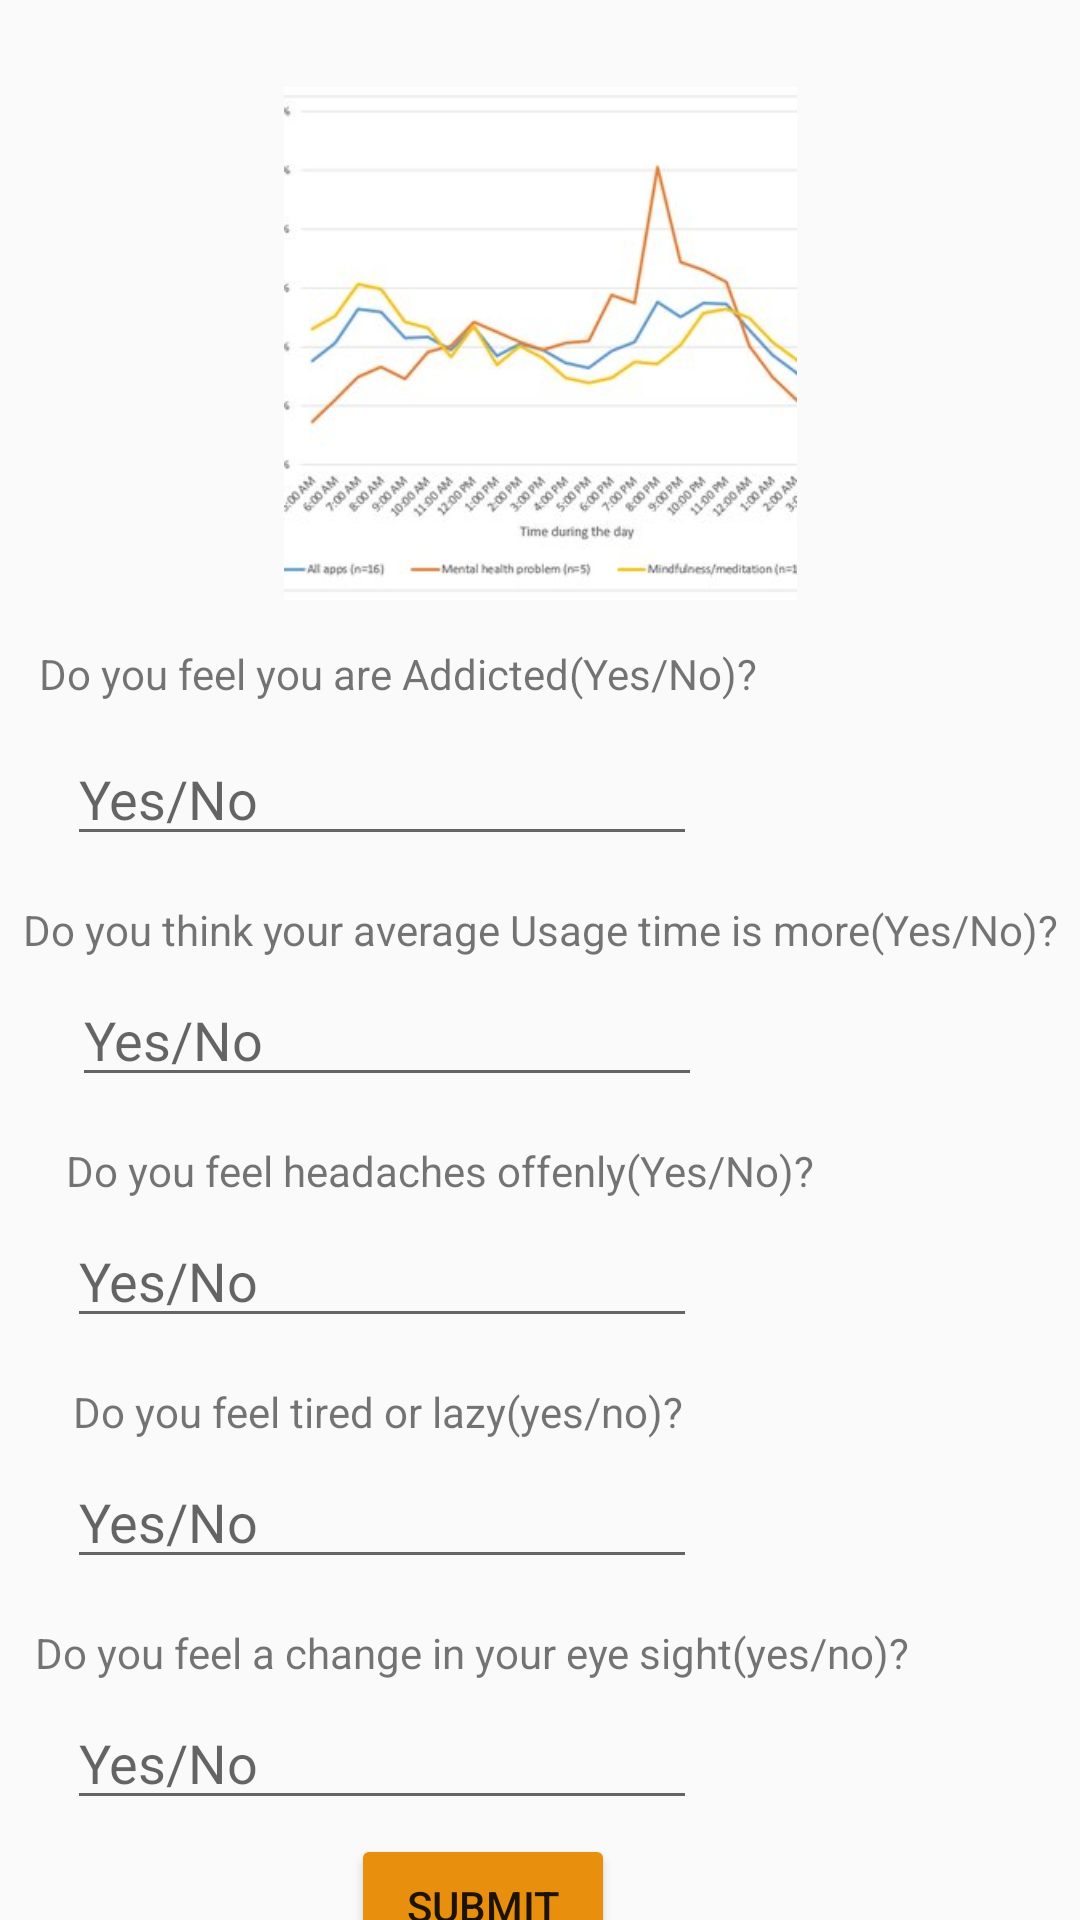

Reconstruct the res/layout file that produces this screen, plus the resources it refers to.
<!-- AndroidManifest.xml: application theme Theme.Xyz -->
<!-- res/layout/activity_status.xml -->
<?xml version="1.0" encoding="utf-8"?>
<androidx.constraintlayout.widget.ConstraintLayout xmlns:android="http://schemas.android.com/apk/res/android"
    xmlns:app="http://schemas.android.com/apk/res-auto"
    xmlns:tools="http://schemas.android.com/tools"
    android:layout_width="match_parent"
    android:layout_height="match_parent"
    tools:context=".Status">

    <ImageView
        android:id="@+id/imageView2"
        android:layout_width="325dp"
        android:layout_height="176dp"
        android:layout_marginTop="24dp"
        app:layout_constraintEnd_toEndOf="parent"
        app:layout_constraintStart_toStartOf="parent"
        android:paddingTop="5dp"
        app:layout_constraintTop_toTopOf="parent"
        app:srcCompat="@drawable/graph"
        tools:ignore="MissingConstraints" />

    <TextView
        android:id="@+id/textView"
        android:layout_width="320dp"
        android:layout_marginTop="15dp"
        android:layout_height="24dp"
        android:text="Do you feel you are Addicted(Yes/No)?"
        app:layout_constraintEnd_toEndOf="parent"
        app:layout_constraintHorizontal_bias="0.329"
        app:layout_constraintStart_toStartOf="parent"
        app:layout_constraintTop_toBottomOf="@+id/imageView2"
        tools:ignore="MissingConstraints,UnknownIdInLayout"
        tools:layout_editor_absoluteY="213dp" />

    <EditText
        android:id="@+id/editTextTextPersonName"
        android:layout_marginTop="5dp"
        android:layout_width="wrap_content"
        android:layout_height="wrap_content"
        android:ems="10"
        android:hint="Yes/No"
        app:layout_constraintEnd_toEndOf="parent"
        app:layout_constraintHorizontal_bias="0.149"
        app:layout_constraintStart_toStartOf="parent"
        tools:ignore="MissingConstraints"
        app:layout_constraintTop_toBottomOf="@+id/textView"
        tools:layout_editor_absoluteY="256dp" />

    <TextView
        android:id="@+id/textView2"
        android:layout_width="wrap_content"
        android:layout_height="wrap_content"
        android:text="Do you feel headaches offenly(Yes/No)?"
        android:layout_marginTop="15dp"
        app:layout_constraintEnd_toEndOf="parent"
        app:layout_constraintHorizontal_bias="0.2"
        app:layout_constraintStart_toStartOf="parent"
        app:layout_constraintTop_toBottomOf="@+id/editTextTextPersonName3"
        tools:ignore="MissingConstraints" />

    <EditText
        android:id="@+id/editTextTextPersonName2"
        android:layout_width="wrap_content"
        android:layout_height="wrap_content"
        android:ems="10"
        android:hint="Yes/No"
        android:layout_marginTop="5dp"
        app:layout_constraintEnd_toEndOf="parent"
        app:layout_constraintHorizontal_bias="0.149"
        app:layout_constraintStart_toStartOf="parent"
        app:layout_constraintTop_toBottomOf="@+id/textView2"
        tools:ignore="MissingConstraints"
        tools:layout_editor_absoluteY="441dp" />

    <TextView
        android:id="@+id/textView3"
        android:layout_width="wrap_content"
        android:layout_height="wrap_content"
        android:layout_marginTop="15dp"
        android:text="Do you feel tired or lazy(yes/no)?"
        app:layout_constraintEnd_toEndOf="parent"
        app:layout_constraintHorizontal_bias="0.156"
        app:layout_constraintStart_toStartOf="parent"
        app:layout_constraintTop_toBottomOf="@+id/editTextTextPersonName2"
        tools:ignore="MissingConstraints" />

    <EditText
        android:id="@+id/editTextTextPersonName3"
        android:layout_width="wrap_content"
        android:layout_height="wrap_content"
        android:ems="10"
        android:hint="Yes/No"
        android:layout_marginTop="5dp"
        app:layout_constraintEnd_toEndOf="parent"
        app:layout_constraintHorizontal_bias="0.159"
        app:layout_constraintStart_toStartOf="parent"
        app:layout_constraintTop_toBottomOf="@+id/textView5"
        tools:ignore="MissingConstraints" />

    <TextView
        android:id="@+id/textView4"
        android:layout_width="wrap_content"
        android:layout_height="wrap_content"
        android:layout_marginTop="15dp"
        android:text="Do you feel a change in your eye sight(yes/no)?"
        app:layout_constraintEnd_toEndOf="parent"
        app:layout_constraintHorizontal_bias="0.17"
        app:layout_constraintStart_toStartOf="parent"
        app:layout_constraintTop_toBottomOf="@+id/editTextTextPersonName5"
        tools:ignore="MissingConstraints" />

    <EditText
        android:id="@+id/editTextTextPersonName4"
        android:layout_width="wrap_content"
        android:layout_height="wrap_content"
        android:ems="10"
        android:layout_marginTop="5dp"
        android:hint="Yes/No"
        app:layout_constraintEnd_toEndOf="parent"
        app:layout_constraintHorizontal_bias="0.149"
        app:layout_constraintStart_toStartOf="parent"
        app:layout_constraintTop_toBottomOf="@+id/textView4"
        tools:ignore="MissingConstraints" />

    <TextView
        android:id="@+id/textView5"
        android:layout_width="wrap_content"
        android:layout_height="wrap_content"
        android:text="Do you think your average Usage time is more(Yes/No)?"
        app:layout_constraintEnd_toEndOf="parent"
        app:layout_constraintStart_toStartOf="parent"
        android:layout_marginTop="15dp"
        app:layout_constraintTop_toBottomOf="@+id/editTextTextPersonName"
        tools:ignore="MissingConstraints" />

    <EditText
        android:id="@+id/editTextTextPersonName5"
        android:layout_width="wrap_content"
        android:layout_height="wrap_content"
        android:ems="10"
        android:layout_marginTop="5dp"
        android:hint="Yes/No"
        app:layout_constraintEnd_toEndOf="parent"
        app:layout_constraintHorizontal_bias="0.149"
        app:layout_constraintTop_toBottomOf="@+id/textView3"
        app:layout_constraintStart_toStartOf="parent"
        tools:ignore="MissingConstraints"
        tools:layout_editor_absoluteY="531dp" />

    <Button
        android:id="@+id/submit"
        android:layout_width="wrap_content"
        android:layout_height="wrap_content"
        android:layout_marginTop="24dp"
        android:backgroundTint="#E8900E"
        android:text="SUBMIT"
        app:layout_constraintBottom_toBottomOf="parent"
        app:layout_constraintEnd_toEndOf="parent"
        app:layout_constraintHorizontal_bias="0.43"
        app:layout_constraintStart_toStartOf="parent"
        app:layout_constraintTop_toBottomOf="@+id/editTextTextPersonName4"
        tools:ignore="MissingConstraints" />
</androidx.constraintlayout.widget.ConstraintLayout>
<!-- resources referenced by this layout -->
<resources>
  <!-- drawable graph: jpg bitmap (drawable, 16036 bytes) -->
  <style name="Theme.Xyz" parent="Theme.AppCompat.Light.NoActionBar">
  
          
          <item name="colorPrimary">@color/black</item>
          <item name="colorPrimaryVariant">@color/black</item>
          <item name="colorOnPrimary">@color/black</item>
          
          <item name="colorSecondary">@color/black</item>
          <item name="colorSecondaryVariant">@color/black</item>
          <item name="colorOnSecondary">@color/black</item>
          
          <item name="android:statusBarColor" tools:targetApi="l">@color/black</item>
          
      </style>
  <!-- not gathered from this repository: default colours our renderer supplied (Android Studio template values) -->
  <color name="black">#FF000000</color>
</resources>
